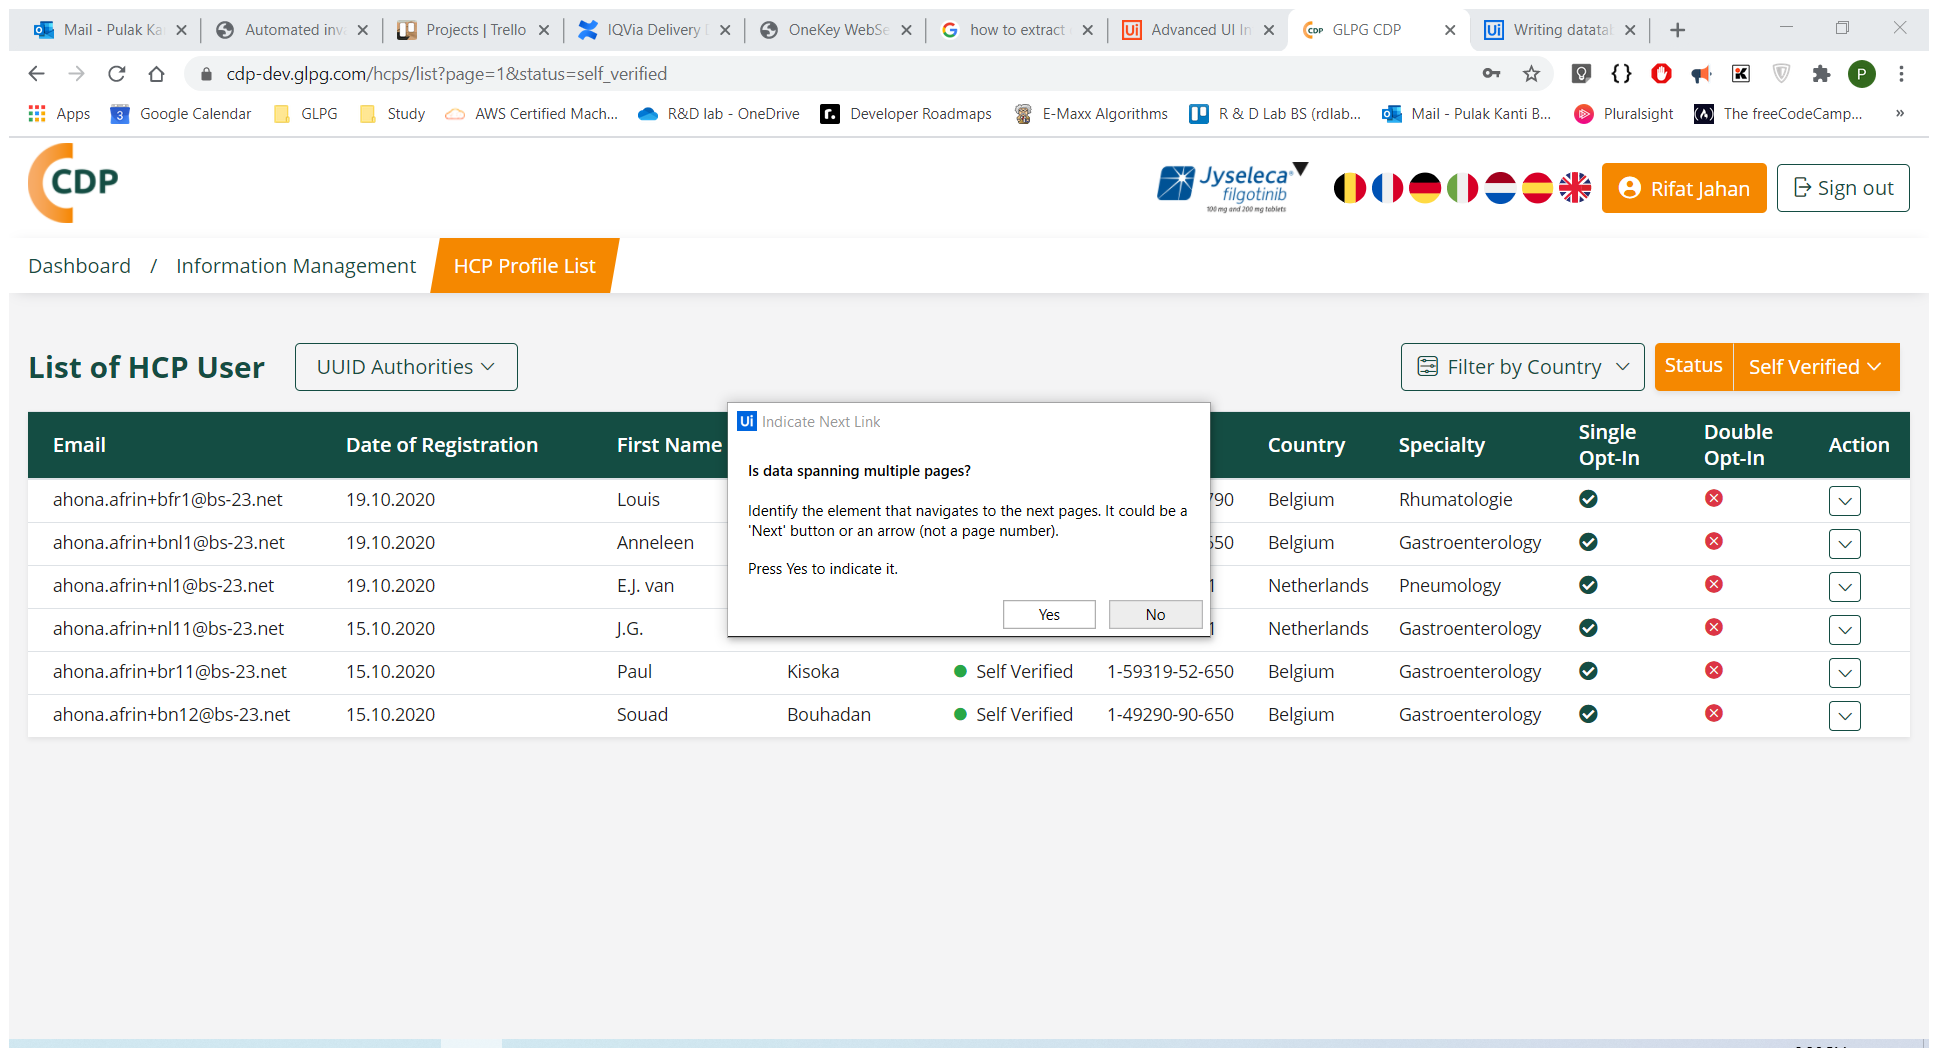
Task: First Process
Workflow: arzt-oeffnungszeiten.de

Step 1: Attach Browser 'GLPGCDP Page' in window 'GLPG CDP' (chrome.exe)

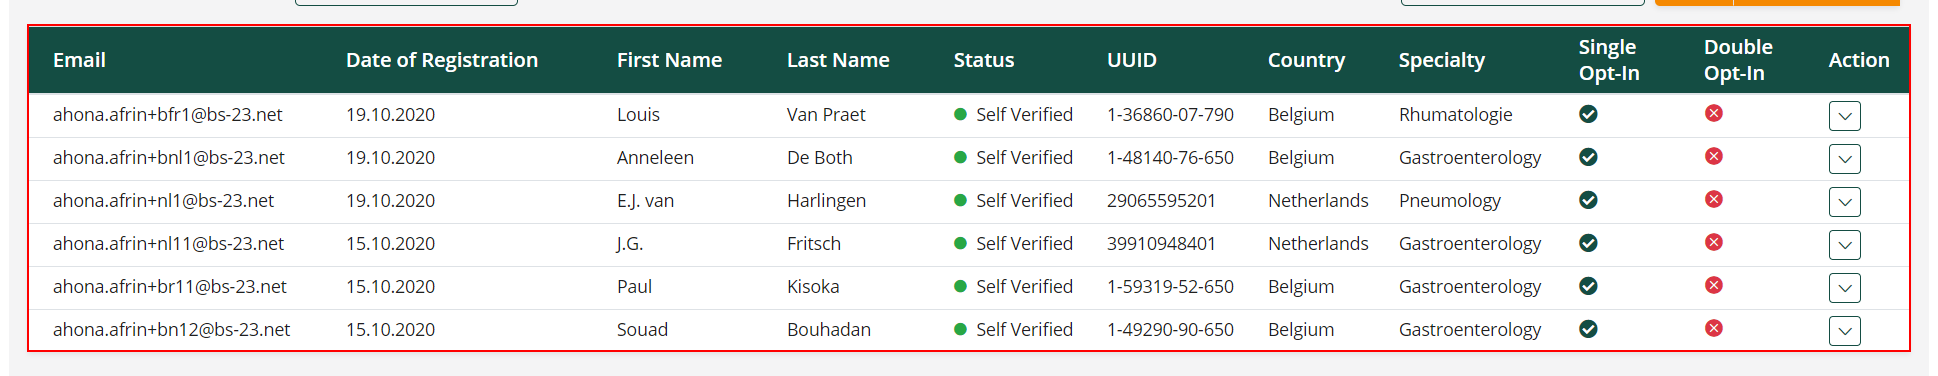
Step 2: get-text from the table

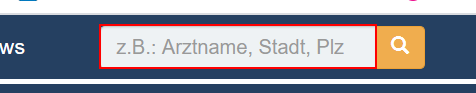
Step 3: click on the text box

Step 4: Set Text 'INPUT  doc_text_search' on the text box (same screen as step 3)

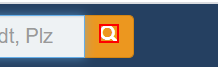
Step 5: click on the text

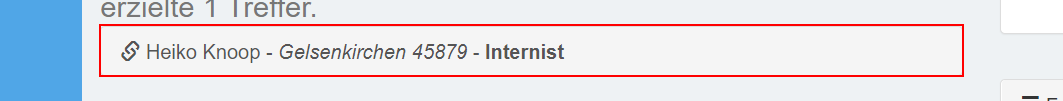
Step 6: click on the link 'sugestionlink'

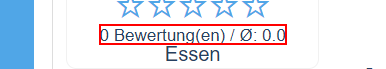
Step 7: get-text from the small